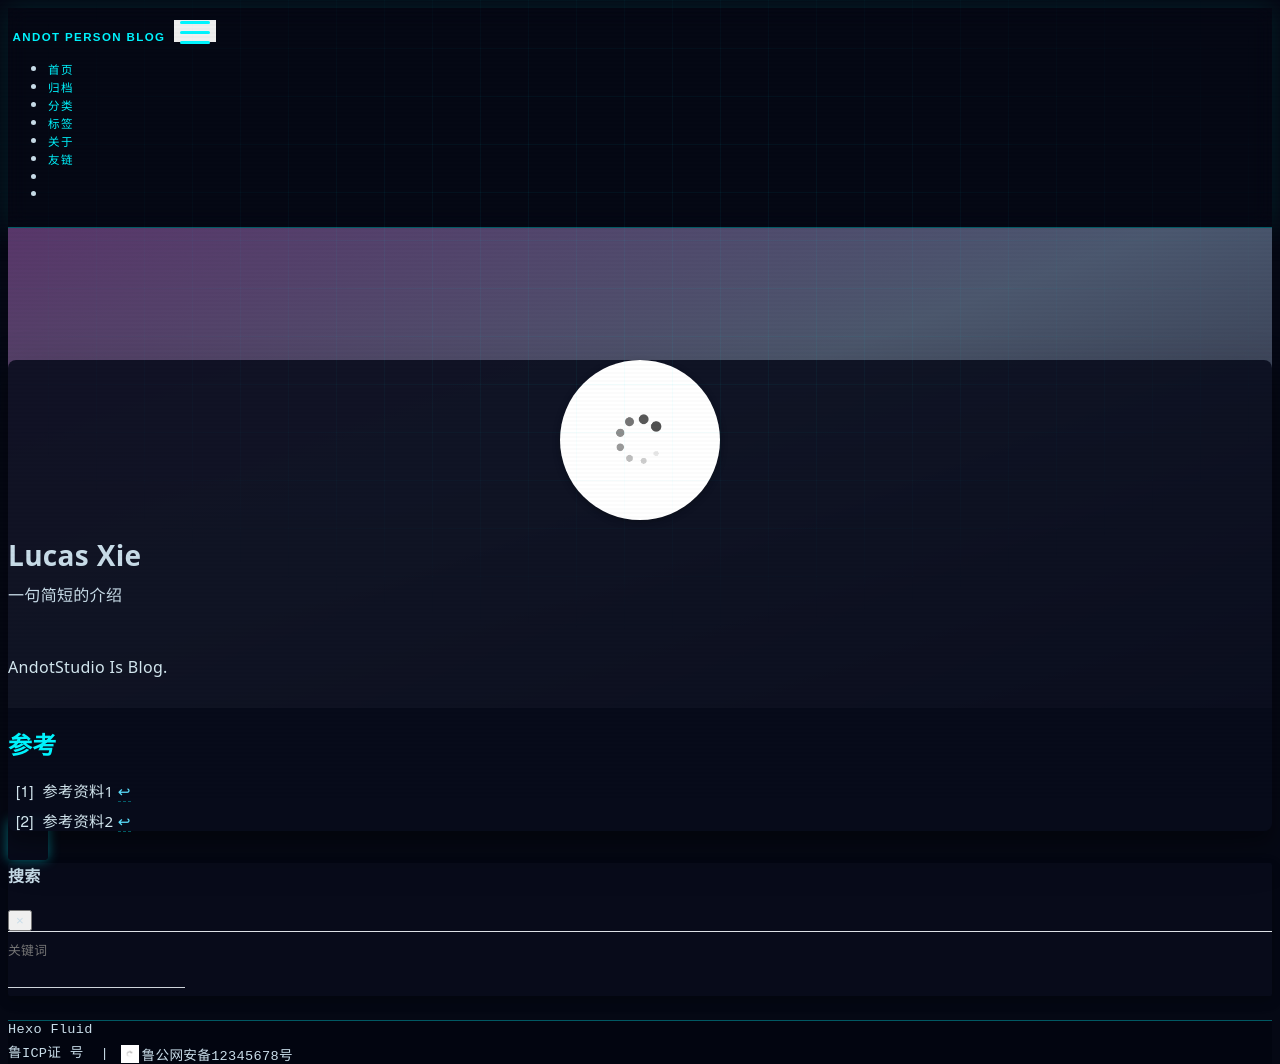

repository: andotorg/andotorg.github.io · page: about/index.html · generator: jekyll

---
title: about
date: 2020-10-10 11:54:51
layout: about
banner_img: /images/about.jpeg # 文章banner图
---

AndotStudio Is Blog.

## 参考
[^1]: 参考资料1
[^2]: 参考资料2
